Dataset: AUGMENTED_DATASET (GitHub, AnirudhTantry/GlaucomaDetector). Classes: abnormal, normal.

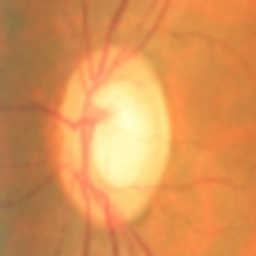
Label: abnormal

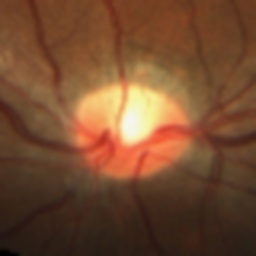
Label: normal

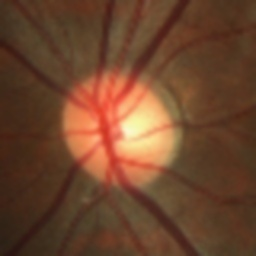
Label: normal

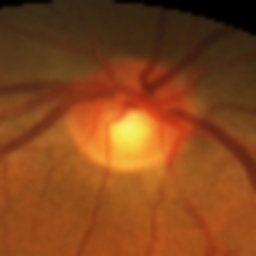
Label: normal

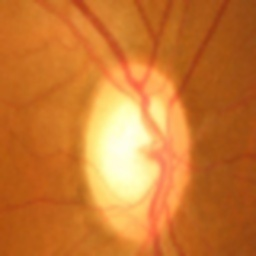
Label: abnormal

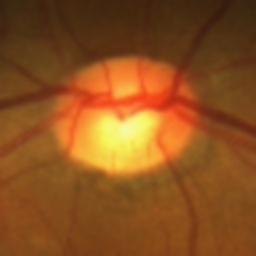
Label: abnormal
